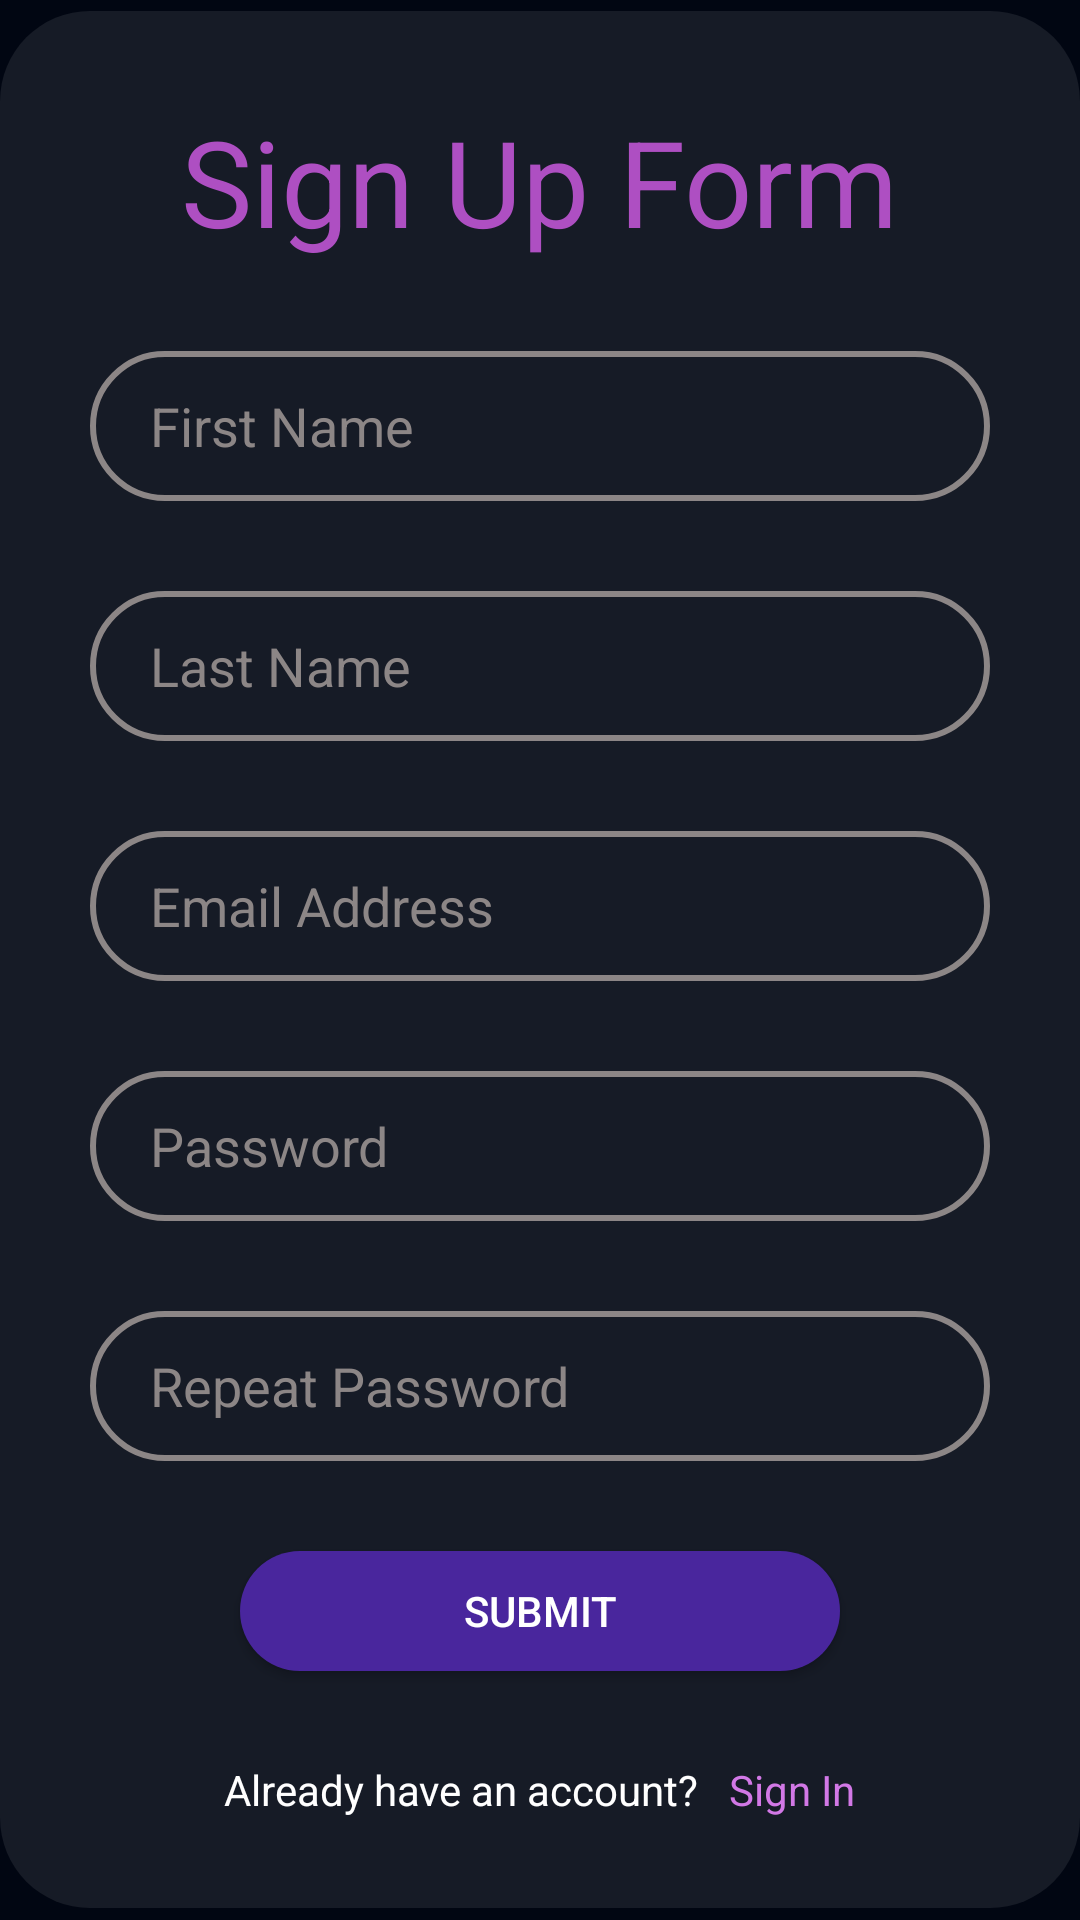

Layout XML and referenced resources for this Android screen:
<!-- AndroidManifest.xml: application theme Theme.TripleT -->
<!-- res/layout/sign_up_fragment.xml -->
<?xml version="1.0" encoding="utf-8"?>
<LinearLayout xmlns:android="http://schemas.android.com/apk/res/android"
    android:layout_width="match_parent"
    android:layout_height="match_parent"
    android:background="@color/fon"
    android:orientation="vertical"
    android:gravity="center">
    <LinearLayout
        android:layout_width="wrap_content"
        android:layout_height="wrap_content"
        android:background="@drawable/background_for_login_form"
        android:orientation="vertical"
        android:gravity="center"
        android:padding="30dp">
        <TextView
            android:layout_width="wrap_content"
            android:layout_height="wrap_content"
            android:layout_marginBottom="30dp"
            android:textColor="#AE4FC2"
            android:textSize="40dp"
            android:text="Sign Up Form"
            />
        <EditText
            android:id="@+id/firstNameField"
            android:layout_width="300dp"
            android:layout_height="50dp"
            android:hint="First Name"
            android:background="@drawable/input_login_selector"
            android:textColorHint="#8C8686"
            android:paddingLeft="20dp"
            android:paddingRight="20dp"
            android:inputType="textEmailAddress"
            android:layout_marginBottom="30dp"
            android:textColor="@color/white"
            />
        <EditText
            android:id="@+id/lastNameField"
            android:layout_width="300dp"
            android:layout_height="50dp"
            android:hint="Last Name"
            android:background="@drawable/input_login_selector"
            android:textColor="@color/white"
            android:inputType="text"
            android:paddingLeft="20dp"
            android:paddingRight="20dp"
            android:layout_marginBottom="30dp"
            android:textColorHint="#8C8686"/>
        <EditText
            android:id="@+id/emailField"
            android:layout_width="300dp"
            android:layout_height="50dp"
            android:hint="Email Address"
            android:background="@drawable/input_login_selector"
            android:textColor="@color/white"
            android:inputType="textEmailAddress"
            android:paddingLeft="20dp"
            android:paddingRight="20dp"
            android:layout_marginBottom="30dp"
            android:textColorHint="#8C8686"/>
        <EditText
            android:id="@+id/passwordField"
            android:layout_width="300dp"
            android:layout_height="50dp"
            android:hint="Password"
            android:background="@drawable/input_login_selector"
            android:textColor="@color/white"
            android:inputType="textPassword"
            android:paddingLeft="20dp"
            android:paddingRight="20dp"
            android:layout_marginBottom="30dp"
            android:textColorHint="#8C8686"/>
        <EditText
            android:id="@+id/repeatPasswordField"
            android:layout_width="300dp"
            android:layout_height="50dp"
            android:hint="Repeat Password"
            android:background="@drawable/input_login_selector"
            android:textColor="@color/white"
            android:inputType="textPassword"
            android:paddingLeft="20dp"
            android:paddingRight="20dp"
            android:layout_marginBottom="30dp"
            android:textColorHint="#8C8686"/>
        <androidx.appcompat.widget.AppCompatButton
            android:id="@+id/submitBtn"
            android:layout_width="200dp"
            android:layout_height="40dp"
            android:textColor="@color/white"
            android:text="Submit"
            android:background="@drawable/form_login_selector"
            android:layout_marginBottom="30dp"
            />
        <LinearLayout
            android:layout_width="wrap_content"
            android:layout_height="wrap_content"
            >
            <TextView
                android:layout_width="wrap_content"
                android:layout_height="wrap_content"
                android:text="Already have an account?"
                android:textColor="@color/white"
                android:layout_marginRight="10dp"
                />
            <TextView
                android:id="@+id/signInBtn"
                android:layout_width="wrap_content"
                android:layout_height="wrap_content"
                android:text="Sign In"
                android:textColor="#D278E6"
                />
        </LinearLayout>
    </LinearLayout>
</LinearLayout>
<!-- resources referenced by this layout -->
<resources>
  <color name="fon">#010612</color>
  <color name="white">#FFFFFFFF</color>
  <!-- drawable background_for_login_form (drawable) -->
  <?xml version="1.0" encoding="utf-8"?>
  <selector xmlns:android="http://schemas.android.com/apk/res/android">
      <item>
          <shape>
              <corners android:radius="30dp"/>
              <solid android:color="#15FFFFFF"/>
          </shape>
      </item>
  </selector>
  <!-- drawable form_login_selector (drawable) -->
  <?xml version="1.0" encoding="utf-8"?>
  <selector xmlns:tools="http://schemas.android.com/tools" xmlns:android="http://schemas.android.com/apk/res/android">
      <item android:state_pressed="true" tools:ignore="StateListReachable">
          <shape>
              <solid android:color="#592EC1"/>
              <corners android:radius="30dp"/>
          </shape>
      </item>
      <item>
          <shape>
              <solid android:color="#49269D"/>
              <corners android:radius="30dp"/>
          </shape>
      </item>
  </selector>
  <!-- drawable input_login_selector (drawable) -->
  <?xml version="1.0" encoding="utf-8"?>
  <selector xmlns:android="http://schemas.android.com/apk/res/android">
      <item android:state_focused="true">
          <shape>
              <stroke android:color="@color/white" android:width="2dp"/>
              <corners android:radius="30dp"/>
          </shape>
      </item>
  
      <item>
          <shape>
              <stroke android:color="#8C8686" android:width="2dp"/>
              <corners android:radius="30dp"/>
          </shape>
      </item>
  </selector>
  <style name="Theme.TripleT" parent="Base.Theme.TripleT" />
  <style name="Base.Theme.TripleT" parent="Theme.Material3.DayNight.NoActionBar">
          
          
      </style>
</resources>
